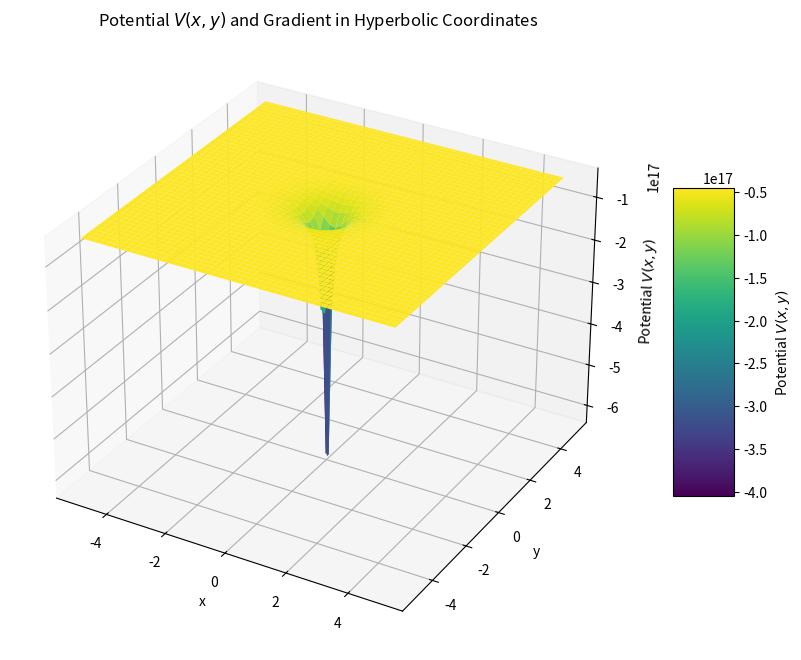
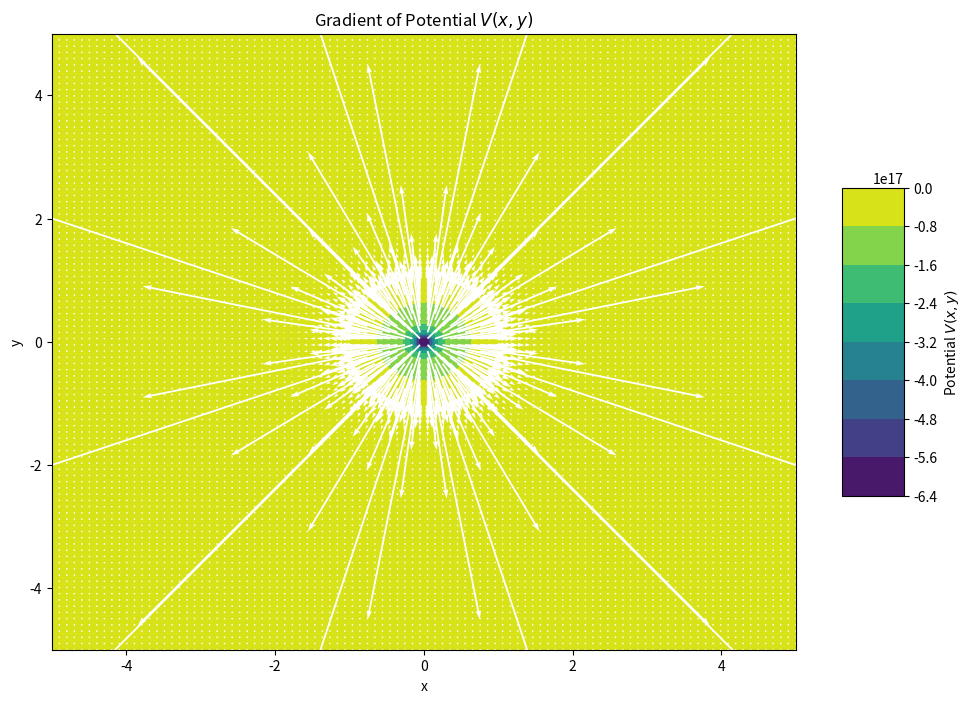

Source code (Python) for these figures, in order:
import numpy as np
import matplotlib.pyplot as plt
from mpl_toolkits.mplot3d import Axes3D

# Constants
G = 6.67430e-11  # Gravitational constant, m^3 kg^-1 s^-2
M = 1.989e30     # Mass of the black hole (Sun's mass), kg
r_s = 2 * G * M / (2.998e8)**2  # Schwarzschild radius, m

# Define the potential function in 2D
def V(x, y):
    r = np.sqrt(x**2 + y**2)
    return -G * M / (r_s * np.tanh(r))

# Define the gradient of the potential function
def grad_V(x, y):
    r = np.sqrt(x**2 + y**2)
    dV_dr = G * M / r_s * (1 / np.tanh(r)**2) * (1 / np.cosh(r)**2)
    dV_dx = dV_dr * x / r
    dV_dy = dV_dr * y / r
    return dV_dx, dV_dy

# Define the range for x and y
x = np.linspace(-5, 5, 100)
y = np.linspace(-5, 5, 100)
X, Y = np.meshgrid(x, y)
Z = V(X, Y)

# Calculate the gradient
dV_dx, dV_dy = grad_V(X, Y)

# Create the 3D plot
fig = plt.figure(figsize=(12, 8))
ax = fig.add_subplot(111, projection='3d')

# Plot the surface
surf = ax.plot_surface(X, Y, Z, cmap='viridis', edgecolor='none')

# Add labels and title
ax.set_title('Potential $V(x, y)$ and Gradient in Hyperbolic Coordinates')
ax.set_xlabel('x')
ax.set_ylabel('y')
ax.set_zlabel('Potential $V(x, y)$')

# Add a color bar
fig.colorbar(surf, shrink=0.5, aspect=5, label='Potential $V(x, y)$')

plt.show()

# Create the 2D gradient plot
fig, ax = plt.subplots(figsize=(12, 8))
contour = ax.contourf(X, Y, Z, cmap='viridis')
ax.quiver(X, Y, dV_dx, dV_dy, color='white')

# Add labels and title
ax.set_title('Gradient of Potential $V(x, y)$')
ax.set_xlabel('x')
ax.set_ylabel('y')

# Add a color bar
fig.colorbar(contour, shrink=0.5, aspect=5, label='Potential $V(x, y)$')

plt.show()